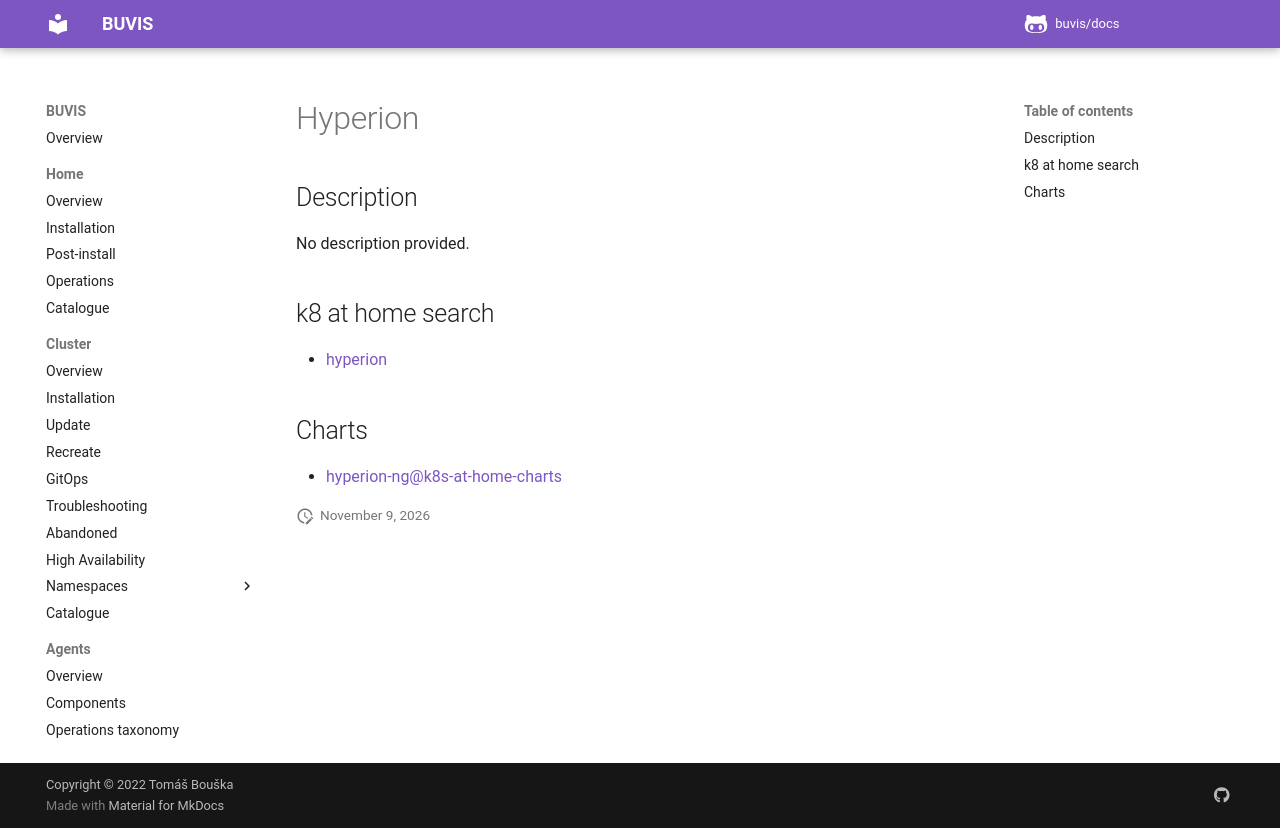

repository: buvis/docs · page: cluster/catalogue/hyperion/index.html · generator: mkdocs

# Hyperion

## Description

No description provided.

## k8 at home search

- [hyperion](https://nanne.dev/k8s-at-home-search/#/hyperion)

## Charts

- [hyperion-ng@k8s-at-home-charts](https://k8s-at-home.com/charts/)
